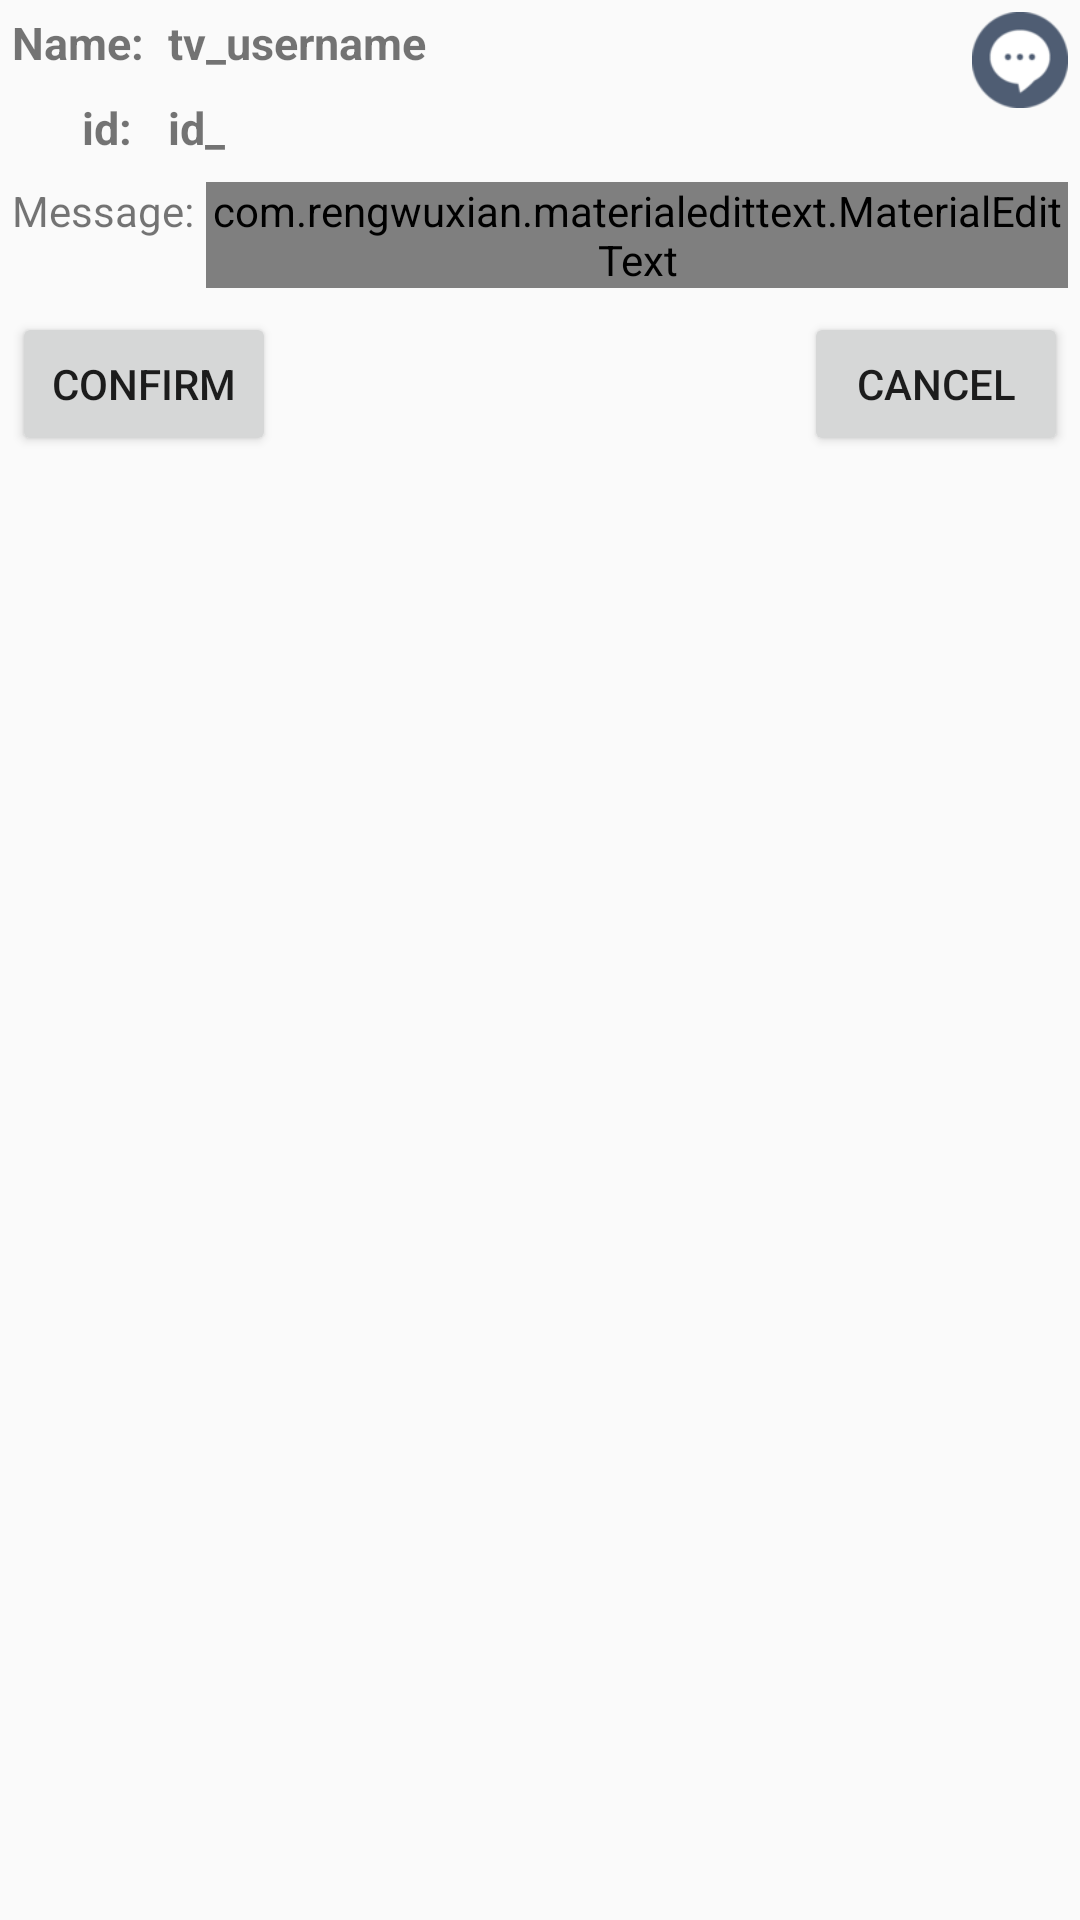

Layout XML and referenced resources for this Android screen:
<!-- AndroidManifest.xml: application theme AppTheme -->
<!-- res/layout/dialog_add_friend.xml -->
<?xml version="1.0" encoding="utf-8"?>
<LinearLayout xmlns:android="http://schemas.android.com/apk/res/android"
    android:layout_width="match_parent"
    android:layout_height="match_parent"
    android:layout_margin="4dp"
    android:orientation="vertical"
    android:weightSum="1">

    <RelativeLayout
        android:layout_width="wrap_content"
        android:layout_height="wrap_content">


        <TextView
            android:id="@+id/tv_name_title"
            android:layout_width="wrap_content"
            android:layout_height="wrap_content"
            android:layout_margin="4dp"
            android:gravity="center"
            android:text="@string/name_"
            android:textSize="15sp"
            android:textStyle="bold" />

        <TextView
            android:id="@+id/tv_username"
            android:layout_width="wrap_content"
            android:layout_height="wrap_content"
            android:layout_margin="4dp"
            android:layout_toRightOf="@id/tv_name_title"
            android:gravity="center"
            android:text="tv_username"
            android:textSize="15sp"
            android:textStyle="bold" />


        <TextView
            android:id="@+id/tv_id_title"
            android:layout_width="wrap_content"
            android:layout_height="wrap_content"
            android:layout_alignRight="@id/tv_name_title"
            android:layout_below="@+id/tv_name_title"
            android:layout_margin="4dp"
            android:gravity="center"
            android:text="@string/id_"
            android:textSize="15sp"
            android:textStyle="bold" />

        <TextView
            android:id="@+id/tv_user_id"
            android:layout_width="wrap_content"
            android:layout_height="wrap_content"
            android:layout_below="@+id/tv_username"
            android:layout_margin="4dp"
            android:layout_toEndOf="@+id/tv_name_title"
            android:layout_toRightOf="@+id/tv_name_title"
            android:gravity="center"
            android:text="id_"
            android:textSize="15sp"
            android:textStyle="bold" />

        <ImageView
            android:id="@+id/iv_avatar"
            android:layout_width="32dp"
            android:layout_height="32dp"
            android:layout_alignParentRight="true"
            android:layout_margin="4dp"
            android:scaleType="fitXY"
            android:src="@mipmap/ic_launcher" />

    </RelativeLayout>


    <LinearLayout
        android:layout_width="match_parent"
        android:layout_height="wrap_content"
        android:layout_margin="4dp"
        android:orientation="horizontal">

        <TextView
            android:layout_width="wrap_content"
            android:layout_height="wrap_content"
            android:text="Message:" />

        <com.rengwuxian.materialedittext.MaterialEditText
            android:id="@+id/et_message"
            android:layout_width="match_parent"
            android:layout_height="wrap_content"
            android:layout_marginLeft="4dp"
            android:hint="@string/message_to_your_friend"
            android:maxLength="20"
            android:maxLines="1"
            android:textColor="@android:color/black"
            android:textSize="15sp" />
    </LinearLayout>

    <RelativeLayout
        android:layout_width="match_parent"
        android:layout_height="wrap_content"
        android:layout_margin="4dp">


        <Button
            android:id="@+id/btn_confirm"
            android:layout_width="wrap_content"
            android:layout_height="wrap_content"
            android:text="@string/Confirm" />

        <Button
            android:id="@+id/btn_cancel"
            android:layout_width="wrap_content"
            android:layout_height="wrap_content"
            android:layout_alignParentEnd="true"
            android:layout_alignParentRight="true"
            android:layout_alignParentTop="true"
            android:text="@string/Cancel" />

    </RelativeLayout>

</LinearLayout>
<!-- resources referenced by this layout -->
<resources>
  <!-- mipmap ic_launcher: png bitmap (mipmap-xxhdpi, 2455 bytes) -->
  <string name="Cancel">Cancel</string>
  <string name="Confirm">Confirm</string>
  <string name="id_">id:</string>
  <string name="message_to_your_friend">Message to your friend</string>
  <string name="name_">Name:</string>
  <style name="AppTheme" parent="Theme.AppCompat.Light.DarkActionBar">
          
          <item name="colorPrimary">@color/colorPrimary_lv4</item>
          <item name="colorPrimaryDark">@color/colorPrimary_lv5</item>
          <item name="colorAccent">@color/colorAccent</item>
      </style>
  <color name="colorPrimary_lv4">#4F7FE8</color>
  <color name="colorPrimary_lv5">#0039b3</color>
  <color name="colorAccent">#FF4082</color>
</resources>
